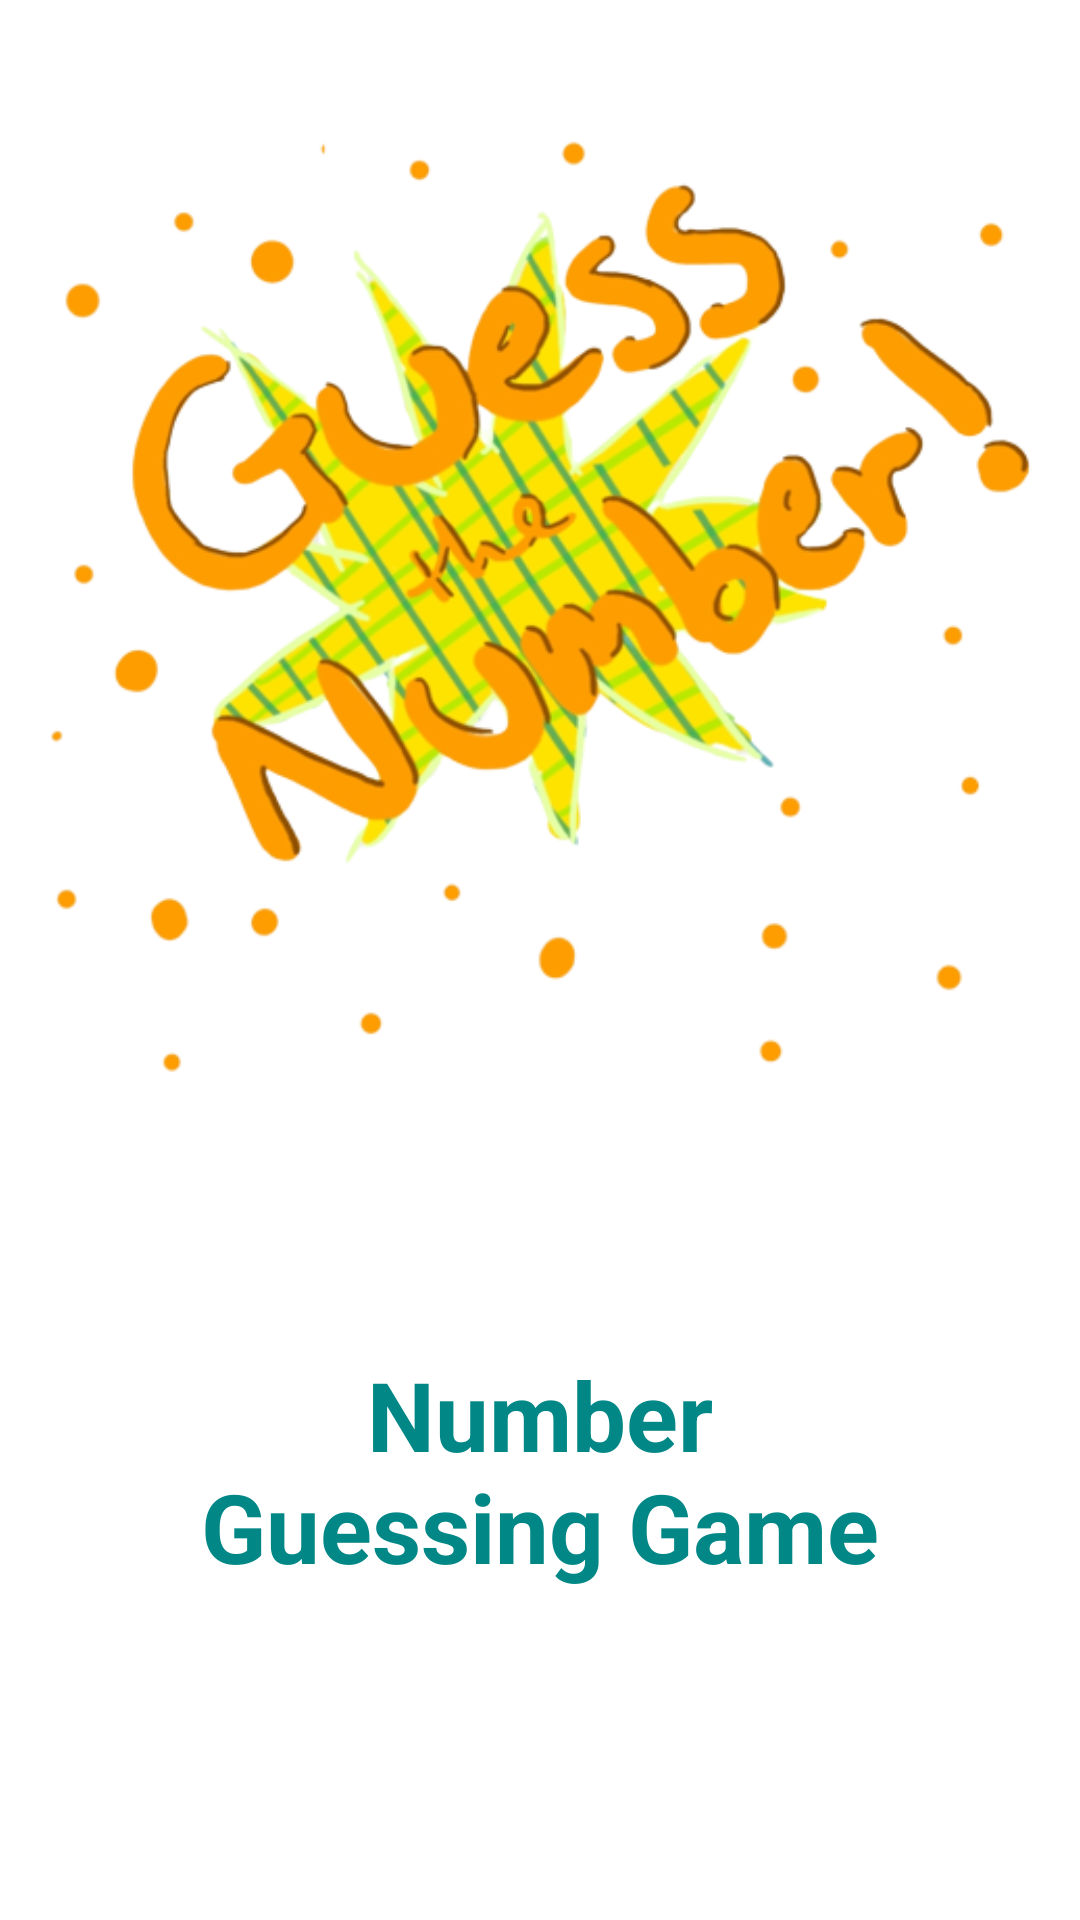

The Android layout XML behind this screen, and the referenced resources:
<!-- AndroidManifest.xml: application theme Theme.NumberGuessingGame -->
<!-- res/layout/activity_splash.xml -->
<?xml version="1.0" encoding="utf-8"?>
<androidx.constraintlayout.widget.ConstraintLayout xmlns:android="http://schemas.android.com/apk/res/android"
    xmlns:app="http://schemas.android.com/apk/res-auto"
    xmlns:tools="http://schemas.android.com/tools"
    android:layout_width="match_parent"
    android:layout_height="match_parent"
    tools:context=".SplashActivity">

    <ImageView
        android:id="@+id/imageView"
        android:layout_width="350dp"
        android:layout_height="350dp"
        android:layout_marginTop="30dp"
        app:layout_constraintEnd_toEndOf="parent"
        app:layout_constraintHorizontal_bias="0.5"
        app:layout_constraintStart_toStartOf="parent"
        app:layout_constraintTop_toTopOf="parent"
        app:srcCompat="@drawable/first1"
        tools:ignore="ImageContrastCheck" />

    <TextView
        android:id="@+id/textView"
        android:layout_width="250dp"
        android:layout_height="wrap_content"
        android:layout_marginTop="70dp"
        android:gravity="center_horizontal"
        android:text="@string/title"
        android:textColor="@color/teal_700"
        android:textSize="32sp"
        android:textStyle="bold"
        app:layout_constraintEnd_toEndOf="parent"
        app:layout_constraintHorizontal_bias="0.5"
        app:layout_constraintStart_toStartOf="parent"
        app:layout_constraintTop_toBottomOf="@+id/imageView" />

</androidx.constraintlayout.widget.ConstraintLayout>
<!-- resources referenced by this layout -->
<resources>
  <!-- drawable first1: png bitmap (drawable-v24, 148040 bytes) -->
  <string name="title">Number Guessing Game</string>
  <style name="Theme.NumberGuessingGame" parent="Theme.MaterialComponents.DayNight.DarkActionBar">
          
          <item name="colorPrimary">#00A595</item>
          <item name="colorPrimaryVariant">@color/teal_700</item>
          <item name="colorOnPrimary">@color/white</item>
          
          <item name="colorSecondary">@color/teal_200</item>
          <item name="colorSecondaryVariant">@color/teal_700</item>
          <item name="colorOnSecondary">@color/black</item>
          
          <item name="android:statusBarColor" tools:targetApi="l">?attr/colorPrimaryVariant</item>
          
      </style>
  <!-- not gathered from this repository: default colours our renderer supplied (Android Studio template values) -->
  <color name="teal_200">#FF03DAC5</color>
  <color name="teal_700">#FF018786</color>
  <color name="black">#FF000000</color>
  <color name="white">#FFFFFFFF</color>
</resources>
